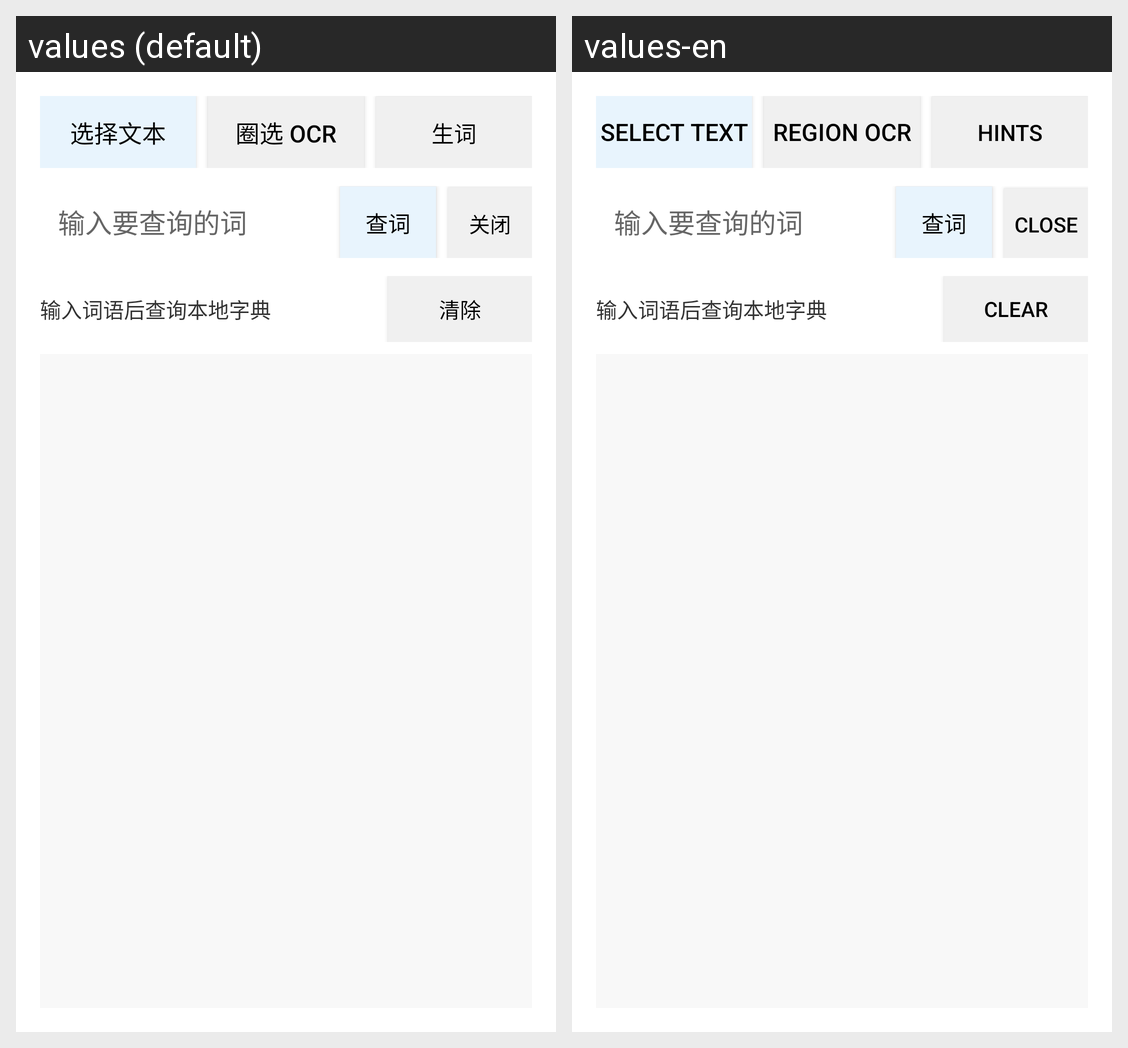

This grid shows one Android layout under two languages. Give, for every string resource on the screen, its name, the default text and each shown locale's text.
Android screen res/layout/dictionary_window.xml rendered under 2 locales, left to right: values (default), values-en. Device: Nexus 5 (rendered at 1080×1920; each locale shown at half size, 540×960, under a caption strip naming it); theme Theme.ReadAssist.
Strings drawn on this screen, with the default value and each locale's value (text and hints the layout hard-codes, and strings that could not be matched under every locale, appear in the picture but are not listed):

dictionary_select_text
  values: 选择文本
  values-en: Select text

dictionary_region_ocr
  values: 圈选 OCR
  values-en: Region OCR

vocabulary_scan_page
  values: 生词
  values-en: Hints

dictionary_query_hint
  values: 输入要查询的词
  values-en: 输入要查询的词  [not translated; the default value is used]

dictionary_lookup
  values: 查词
  values-en: 查词  [not translated; the default value is used]

close
  values: 关闭
  values-en: Close

dictionary_ready
  values: 输入词语后查询本地字典
  values-en: 输入词语后查询本地字典  [not translated; the default value is used]

vocabulary_clear_hints
  values: 清除
  values-en: Clear
